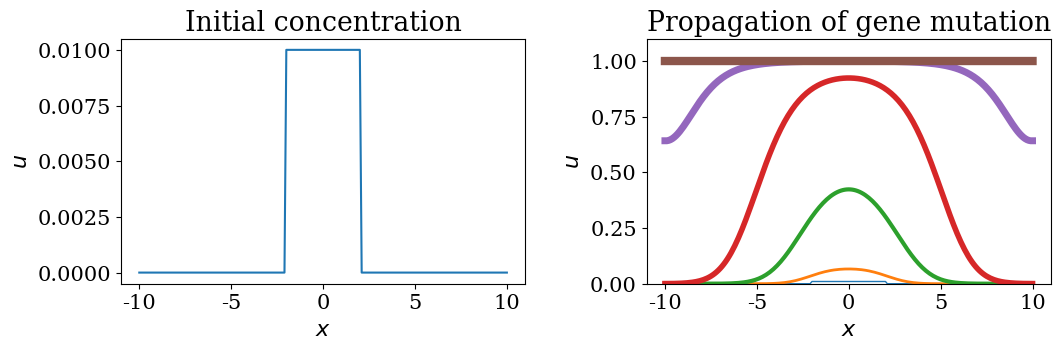

Here is the Python script that generated this plot:
import numpy
from matplotlib import pyplot
import math
from matplotlib import rcParams
rcParams['font.family'] = 'serif'
rcParams['font.size'] =16


nx =201
dx =0.2
dt =0.01
nt = [0,200,250,300,500,800]
x = numpy.linspace(-10,10,nx)
alpha = 1
D=1
uo = numpy.zeros(nx)
lbound = numpy.where(x >= -2)
ubound = numpy.where(x <= 2)            
bounds = numpy.intersect1d(lbound, ubound)
uo[bounds]=0.01                 #Initial waveform

def CatchtheFisherwave(u,nt,dt,dx):
    
    """Solve the linear convection equation.
    
    Solves the equation d_t u + c d_x u = 0 where 
    * the diffusion constant is set to 1
    * the domain is x \in [0, 10]
    * 20 timesteps are taken, with \Delta t = 0.1
    * the initial data is described in above
    
    Parameters
    ----------
    u  : Initial waveform
    nx : integer
        number of internal grid points
    dt : difference in each timestep
    dx :
        
    Returns
    -------
    
    
    """
    
    un= numpy.zeros_like(u)
    for n in range (nt):
        un= numpy.copy(u)
        u[1:-1] = un[1:-1] \
                + D * dt/dx**2 * (un[2:] - 2*un[1:-1] + un[0:-2]) \
                + alpha * un[1:-1] * dt * (1 - un[1:-1])
                
        u[0] = u[1] 
        u[-1] = u[-2] 
        
        
    return u

fig1 = pyplot.figure(figsize=(12,7))
fig1.subplots_adjust(wspace=.3)

sub1 = fig1.add_subplot(221)
sub2 = fig1.add_subplot(222)

sub1.tick_params(labelsize=15)
sub2.tick_params(labelsize=15)

sub2.set_ylim(0,1.1)

sub1.set_xlabel('${x}$')
sub1.set_ylabel('${u}$') 

sub2.set_xlabel('${x}$')
sub2.set_ylabel('${u}$') 

sub1.set_title('Initial concentration', ha= 'center')
sub2.set_title('Propagation of gene mutation')

sub1.plot(x,uo)
for n in nt:
    u = CatchtheFisherwave(uo,n,dt,dx)
    sub2.plot(x,u,lw=nt.index(n)+1)
